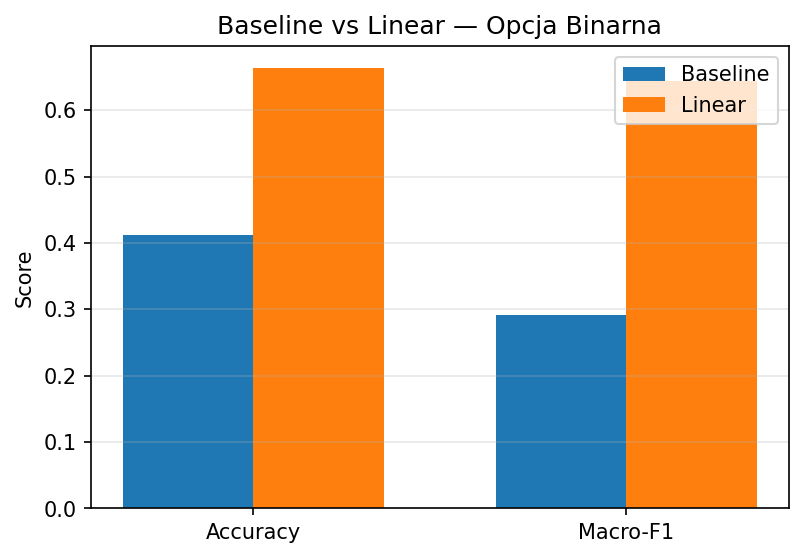

Values plotted in this chart, from the file beside it:
Metric, Baseline_HomeWin, Linear_Model, Gain_vs_Baseline
Accuracy, 0.4125, 0.6633, 0.2507
Macro-F1, 0.2921, 0.6441, 0.3521
